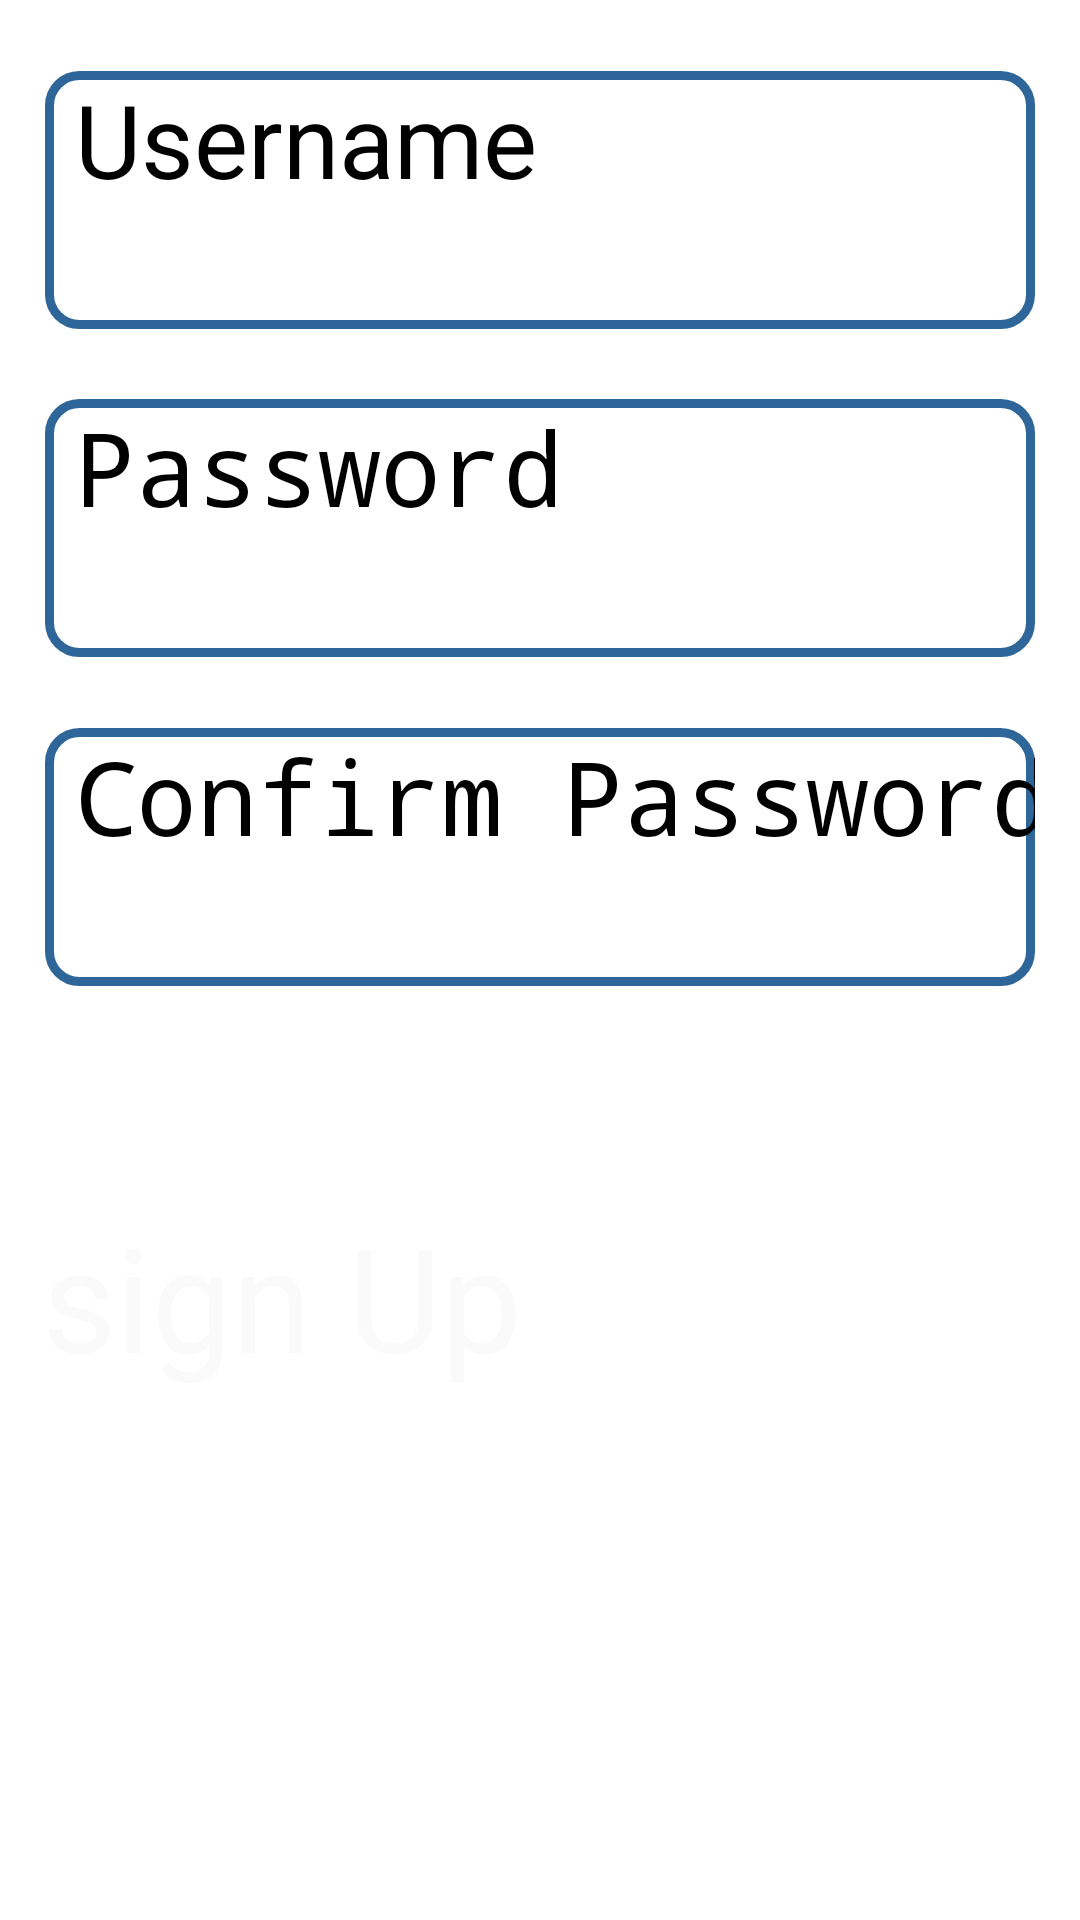

Write the Android layout XML for this screen, with the resource values it uses.
<!-- AndroidManifest.xml: application theme Theme.DriverApp -->
<!-- res/layout/activity_emaill_username_password.xml -->
<?xml version="1.0" encoding="utf-8"?>
<androidx.constraintlayout.widget.ConstraintLayout xmlns:android="http://schemas.android.com/apk/res/android"
    xmlns:app="http://schemas.android.com/apk/res-auto"
    xmlns:tools="http://schemas.android.com/tools"
    android:layout_width="match_parent"
    android:layout_height="match_parent"
    android:background="#FFFFFF"
    tools:context=".EmaillUsernamePassword">

    <EditText
        android:id="@+id/Username"
        android:layout_width="330dp"
        android:layout_height="86dp"
        android:background="@drawable/rounded_edittext"
        android:ems="10"
        android:hint="Username"
        android:inputType="textWebEmailAddress"
        android:paddingLeft="10dp"
        android:shadowColor="@color/black"
        android:textSize="34sp"
        app:barrierMargin="@dimen/cardview_compat_inset_shadow"
        app:layout_constraintBottom_toTopOf="@+id/repetepassword"
        app:layout_constraintEnd_toEndOf="@+id/repetepassword"
        app:layout_constraintHorizontal_bias="0.5"
        app:layout_constraintStart_toStartOf="@+id/repetepassword"
        app:layout_constraintTop_toTopOf="parent" />

    <EditText
        android:id="@+id/password"
        android:layout_width="330dp"
        android:layout_height="86dp"
        android:layout_marginBottom="48dp"
        android:background="@drawable/rounded_edittext"
        android:ems="10"
        android:hint="Confirm Password"
        android:inputType="textPassword"
        android:paddingLeft="10dp"
        android:shadowColor="@color/black"
        android:textSize="34sp"
        app:barrierMargin="@dimen/cardview_compat_inset_shadow"
        app:layout_constraintBottom_toTopOf="@+id/signUp"
        app:layout_constraintEnd_toEndOf="parent"
        app:layout_constraintHorizontal_bias="0.5"
        app:layout_constraintStart_toStartOf="parent"
        app:layout_constraintTop_toBottomOf="@+id/repetepassword" />

    <EditText
        android:id="@+id/repetepassword"
        android:layout_width="330dp"
        android:layout_height="86dp"
        android:background="@drawable/rounded_edittext"
        android:ems="10"
        android:hint="Password"
        android:inputType="textPassword"
        android:paddingLeft="10dp"
        android:shadowColor="@color/black"
        android:textSize="34sp"
        app:barrierMargin="@dimen/cardview_compat_inset_shadow"
        app:layout_constraintBottom_toTopOf="@+id/password"
        app:layout_constraintEnd_toEndOf="@+id/password"
        app:layout_constraintHorizontal_bias="0.5"
        app:layout_constraintStart_toStartOf="@+id/password"
        app:layout_constraintTop_toBottomOf="@+id/Username" />

    <android.widget.Button
        android:id="@+id/signUp"
        android:layout_width="323dp"
        android:layout_height="74dp"
        android:layout_marginStart="14dp"
        android:layout_marginTop="400dp"
        android:background="@drawable/continue_button"
        android:outlineAmbientShadowColor="@color/black"
        android:text="sign Up"
        android:textColor="#FAFAFA"
        android:textSize="48sp"
        app:layout_constraintStart_toStartOf="parent"
        app:layout_constraintTop_toTopOf="parent" />
</androidx.constraintlayout.widget.ConstraintLayout>
<!-- resources referenced by this layout -->
<resources>
  <!-- drawable rounded_edittext (drawable) -->
  <?xml version="1.0" encoding="utf-8"?>
  <shape xmlns:android="http://schemas.android.com/apk/res/android"
      android:padding="10dp"
      android:shape="rectangle"
      >
  
      <solid android:color="#FFFFFF"
          />
  
      <corners
          android:bottomLeftRadius="10dp"
          android:bottomRightRadius="10dp"
          android:topLeftRadius="10dp"
          android:topRightRadius="10dp" />
      <stroke
          android:width="3dp"
          android:color="#2f6699" />
  </shape>
  <!-- not gathered from this repository: default colours our renderer supplied (Android Studio template values) -->
  <color name="black">#FF000000</color>
</resources>
